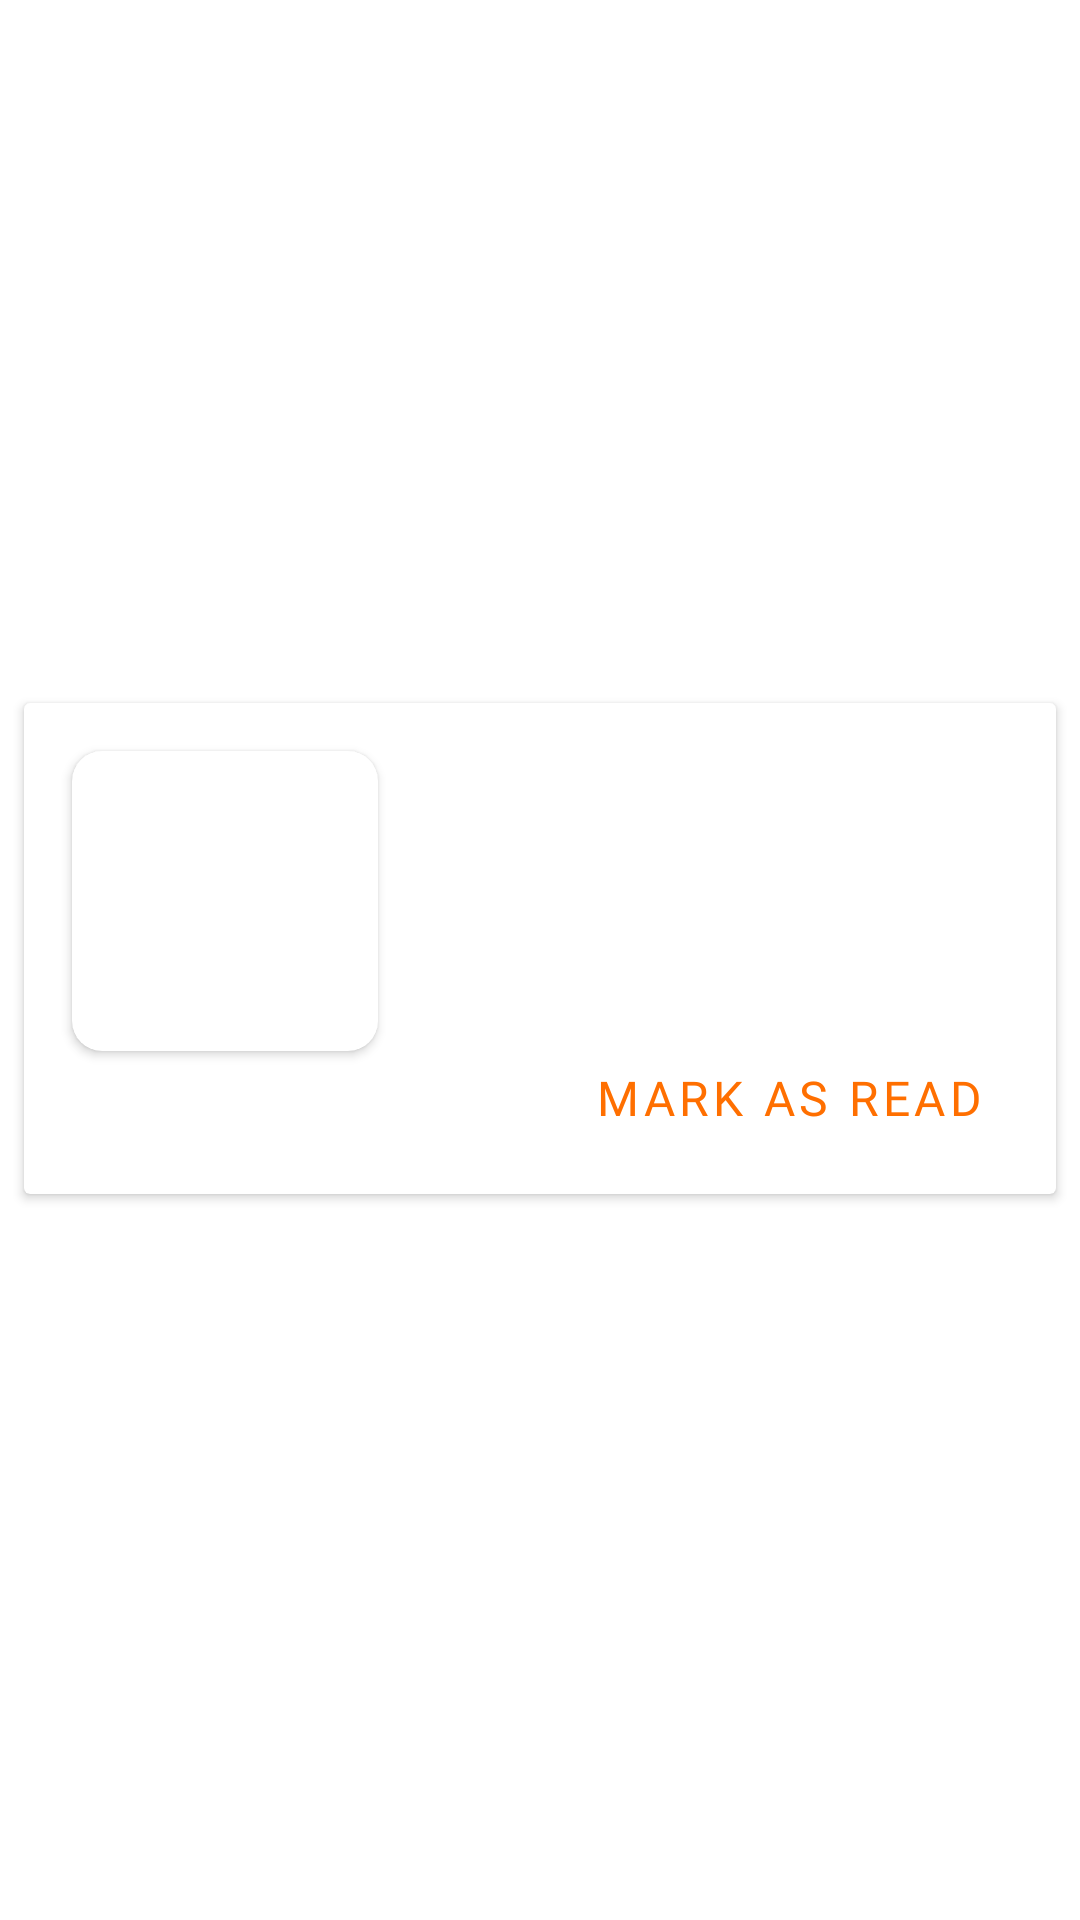

Reconstruct the res/layout file that produces this screen, plus the resources it refers to.
<!-- AndroidManifest.xml: application theme SplashScreenStyle -->
<!-- res/layout/single_notification_item.xml -->
<?xml version="1.0" encoding="utf-8"?>
<androidx.constraintlayout.widget.ConstraintLayout xmlns:android="http://schemas.android.com/apk/res/android"
    xmlns:app="http://schemas.android.com/apk/res-auto"
    xmlns:tools="http://schemas.android.com/tools"
    android:layout_width="match_parent"
    android:layout_height="wrap_content">

    <androidx.cardview.widget.CardView
        android:layout_width="match_parent"
        android:layout_height="wrap_content"
        android:layout_marginStart="8dp"
        android:layout_marginEnd="8dp"
        android:layout_marginBottom="8dp"
        app:layout_constraintBottom_toBottomOf="parent"
        app:layout_constraintEnd_toEndOf="parent"
        app:layout_constraintStart_toStartOf="parent"
        app:layout_constraintTop_toTopOf="parent">

        <androidx.constraintlayout.widget.ConstraintLayout
            android:layout_width="match_parent"
            android:layout_height="wrap_content">

            <Button
                android:id="@+id/markAsReadBtn"
                style="@style/Theme.SayariProject.CustomOutlinedButtonStyleRounded"
                android:layout_width="wrap_content"
                android:layout_height="wrap_content"
                android:layout_marginTop="16dp"
                android:layout_marginEnd="8dp"
                android:layout_marginBottom="8dp"
                android:text="mark as read"
                android:textAllCaps="false"
                app:layout_constraintBottom_toBottomOf="parent"
                app:layout_constraintEnd_toEndOf="parent"
                app:layout_constraintTop_toBottomOf="@+id/alertDateTxt"
                app:layout_constraintVertical_bias="0.00999999" />

            <TextView
                android:id="@+id/alertMessageTxt"
                style="@style/Theme.SayariProject.TextAppearancePara"
                android:layout_width="0dp"
                android:layout_height="wrap_content"
                android:layout_marginTop="8dp"
                android:textSize="14sp"
                app:layout_constraintEnd_toEndOf="@+id/alertNameTxt"
                app:layout_constraintStart_toStartOf="@+id/alertNameTxt"
                app:layout_constraintTop_toBottomOf="@+id/alertNameTxt" />

            <TextView
                android:id="@+id/alertDateTxt"
                style="@style/Theme.SayariProject.TextAppearancePara"
                android:layout_width="0dp"
                android:layout_height="wrap_content"
                android:layout_marginTop="8dp"
                android:textSize="14sp"
                app:layout_constraintEnd_toEndOf="@+id/alertMessageTxt"
                app:layout_constraintStart_toStartOf="@+id/alertMessageTxt"
                app:layout_constraintTop_toBottomOf="@+id/alertMessageTxt" />

            <TextView
                android:id="@+id/alertNameTxt"
                style="@style/Theme.SayariProject.TextAppearanceHeadings"
                android:layout_width="0dp"
                android:layout_height="wrap_content"
                android:layout_marginStart="8dp"
                android:layout_marginTop="16dp"
                android:layout_marginEnd="8dp"
                android:textSize="16sp"
                app:layout_constraintEnd_toEndOf="parent"
                app:layout_constraintStart_toEndOf="@+id/cardView5"
                app:layout_constraintTop_toTopOf="parent" />

            <androidx.cardview.widget.CardView
                android:id="@+id/cardView5"
                android:layout_width="0dp"
                android:layout_height="wrap_content"
                android:layout_marginTop="16dp"
                app:cardCornerRadius="10dp"
                app:layout_constraintEnd_toStartOf="@+id/guideline3"
                app:layout_constraintStart_toStartOf="@+id/guideline4"
                app:layout_constraintTop_toTopOf="parent">

                <ImageView
                    android:id="@+id/alertImageView"
                    android:layout_width="match_parent"
                    android:layout_height="100dp"
                    app:srcCompat="@drawable/ic_image_placeholder" />
            </androidx.cardview.widget.CardView>

            <androidx.constraintlayout.widget.Guideline
                android:id="@+id/guideline3"
                android:layout_width="wrap_content"
                android:layout_height="wrap_content"
                android:layout_marginStart="118dp"
                android:orientation="vertical"
                app:layout_constraintGuide_begin="118dp"
                app:layout_constraintStart_toStartOf="parent"
                app:layout_constraintTop_toTopOf="parent" />

            <androidx.constraintlayout.widget.Guideline
                android:id="@+id/guideline4"
                android:layout_width="wrap_content"
                android:layout_height="wrap_content"
                android:layout_marginStart="8dp"
                android:orientation="vertical"
                app:layout_constraintGuide_begin="16dp"
                app:layout_constraintStart_toStartOf="parent"
                app:layout_constraintTop_toTopOf="parent" />

        </androidx.constraintlayout.widget.ConstraintLayout>
    </androidx.cardview.widget.CardView>

</androidx.constraintlayout.widget.ConstraintLayout>
<!-- resources referenced by this layout -->
<resources>
  <style name="Theme.SayariProject.CustomOutlinedButtonStyleRounded" parent="Widget.MaterialComponents.Button.OutlinedButton">
          <item name="textAllCaps">true</item>
          <item name="cornerRadius">10dp</item>
          <item name="android:textSize">16sp</item>
          <item name="android:textColor">@color/secondaryColor</item>
          <item name="strokeColor">@color/secondaryColor</item>
          <item name="android:fontFamily">@font/ubuntu</item>
          <item name="iconTint">@color/secondaryColor</item>
      </style>
  <style name="Theme.SayariProject.TextAppearanceHeadings" parent="TextAppearance.MaterialComponents.Headline1">
          <item name="fontFamily">@font/ubuntu</item>
          <item name="android:textSize">32sp</item>
          <item name="android:textColor">@color/primaryColor</item>
      </style>
  <style name="Theme.SayariProject.TextAppearancePara" parent="TextAppearance.MaterialComponents.Body1">
          <item name="android:textSize">18sp</item>
          <item name="fontFamily">@font/ubuntu_light</item>
          <item name="android:textColor">@color/primaryLightColor</item>
      </style>
  <style name="SplashScreenStyle" parent="Theme.MaterialComponents.Light.NoActionBar">
         <item name="android:windowBackground">@drawable/splash_image</item>
          <item name="android:statusBarColor">@color/white</item>
      </style>
  <color name="secondaryColor">#ff6f00</color>
  <color name="primaryColor">#212121</color>
  <color name="primaryLightColor">#979797</color>
  <!-- drawable splash_image (drawable-v23) -->
  <?xml version="1.0" encoding="utf-8"?>
  <layer-list xmlns:android="http://schemas.android.com/apk/res/android">
  
      <item android:drawable="@color/white"/>
      <item android:drawable="@drawable/sayari_logo2" android:gravity="center" android:width="250dp" android:height="100dp"/>
  
  </layer-list>
  <color name="white">#ffffff</color>
  <!-- drawable sayari_logo2: png bitmap (drawable, 32166 bytes) -->
</resources>
